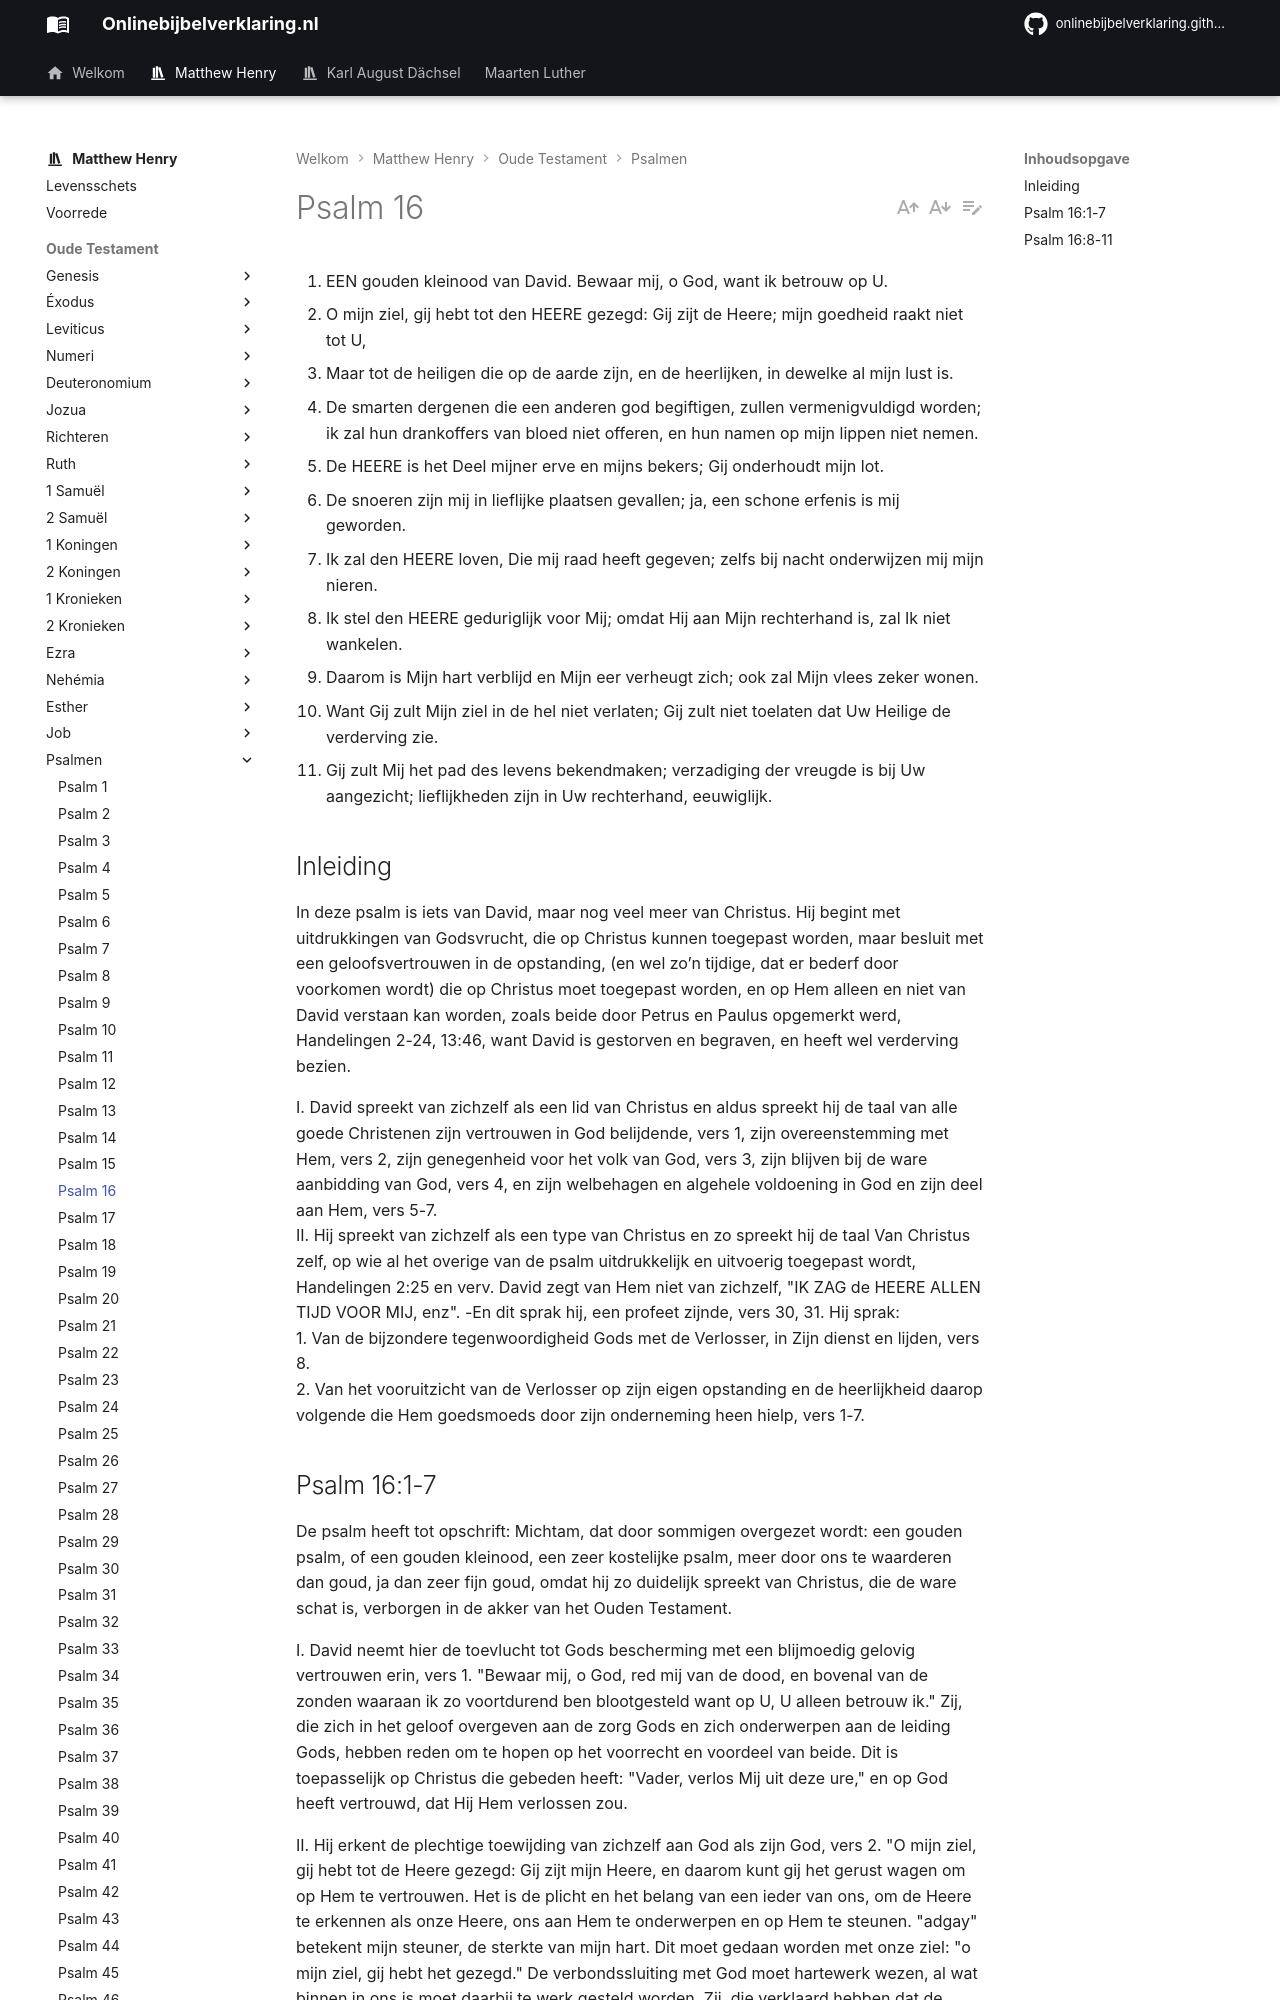

repository: onlinebijbelverklaring/onlinebijbelverklaring.github.io · page: matthewhenry/Psalmen/Psalm16/index.html · generator: mkdocs

1. EEN gouden kleinood van David. Bewaar mij, o God, want ik betrouw op U.
2. O mijn ziel, gij hebt tot den HEERE gezegd: Gij zijt de Heere; mijn goedheid raakt niet tot U,
3. Maar tot de heiligen die op de aarde zijn, en de heerlijken, in dewelke al mijn lust is.
4. De smarten dergenen die een anderen god begiftigen, zullen vermenigvuldigd worden; ik zal hun drankoffers van bloed niet offeren, en hun namen op mijn lippen niet nemen.
5. De HEERE is het Deel mijner erve en mijns bekers; Gij onderhoudt mijn lot.
6. De snoeren zijn mij in lieflijke plaatsen gevallen; ja, een schone erfenis is mij geworden.
7. Ik zal den HEERE loven, Die mij raad heeft gegeven; zelfs bij nacht onderwijzen mij mijn nieren.
8. Ik stel den HEERE geduriglijk voor Mij; omdat Hij aan Mijn rechterhand is, zal Ik niet wankelen.
9. Daarom is Mijn hart verblijd en Mijn eer verheugt zich; ook zal Mijn vlees zeker wonen.
10. Want Gij zult Mijn ziel in de hel niet verlaten; Gij zult niet toelaten dat Uw Heilige de verderving zie.
11. Gij zult Mij het pad des levens bekendmaken; verzadiging der vreugde is bij Uw aangezicht; lieflijkheden zijn in Uw rechterhand, eeuwiglijk.

## Inleiding

In deze psalm is iets van David, maar nog veel meer van Christus. Hij begint met uitdrukkingen van Godsvrucht, die op Christus kunnen toegepast worden, maar besluit met een geloofsvertrouwen in de opstanding, (en wel zo’n tijdige, dat er bederf door voorkomen wordt) die op Christus moet toegepast worden, en op Hem alleen en niet van David verstaan kan worden, zoals beide door Petrus en Paulus opgemerkt werd, Handelingen 2-24, 13:46, want David is gestorven en begraven, en heeft wel verderving bezien.


I. David spreekt van zichzelf als een lid van Christus en aldus spreekt hij de taal van alle goede Christenen zijn vertrouwen in God belijdende, vers 1, zijn overeenstemming met Hem, vers 2, zijn genegenheid voor het volk van God, vers 3, zijn blijven bij de ware aanbidding van God, vers 4, en zijn welbehagen en algehele voldoening in God en zijn deel aan Hem, vers 5-7.  
II. Hij spreekt van zichzelf als een type van Christus en zo spreekt hij de taal Van Christus zelf, op wie al het overige van de psalm uitdrukkelijk en uitvoerig toegepast wordt, Handelingen 2:25 en verv. David zegt van Hem niet van zichzelf, "IK ZAG de HEERE ALLEN TIJD VOOR MIJ, enz". -En dit sprak hij, een profeet zijnde, vers 30, 31. Hij sprak:  
1\. Van de bijzondere tegenwoordigheid Gods met de Verlosser, in Zijn dienst en lijden, vers 8.  
2\. Van het vooruitzicht van de Verlosser op zijn eigen opstanding en de heerlijkheid daarop volgende die Hem goedsmoeds door zijn onderneming heen hielp, vers 1-7.
